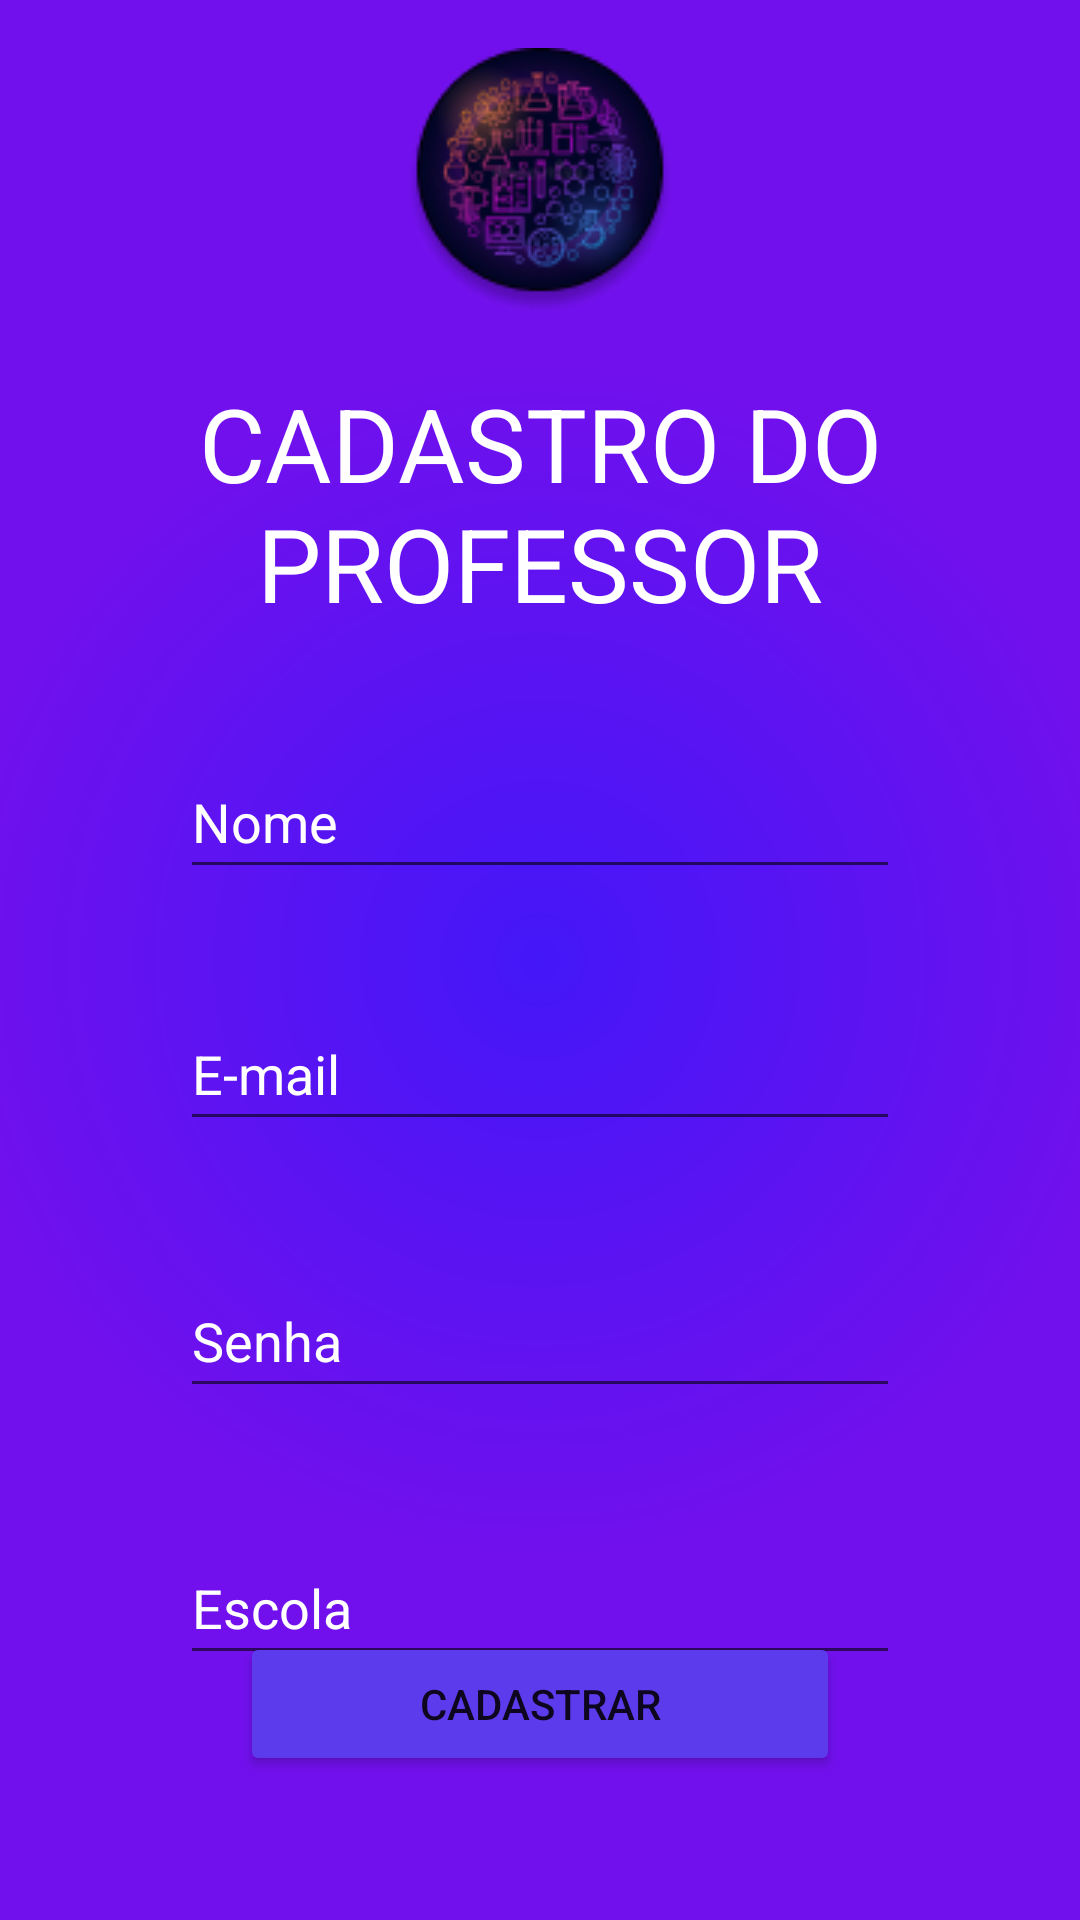

Android layout source for this screen:
<!-- AndroidManifest.xml: application theme Theme.CDSQuimica -->
<!-- res/layout/activity_register_professor.xml -->
<?xml version="1.0" encoding="utf-8"?>
<androidx.constraintlayout.widget.ConstraintLayout xmlns:android="http://schemas.android.com/apk/res/android"
    xmlns:app="http://schemas.android.com/apk/res-auto"
    xmlns:tools="http://schemas.android.com/tools"
    android:layout_width="match_parent"
    android:layout_height="match_parent"
    android:background="@drawable/gradiente"
    tools:context=".RegisterProfessorActivity">

    <TextView
        android:id="@+id/textView16"
        android:layout_width="0dp"
        android:layout_height="wrap_content"
        android:layout_marginTop="20dp"
        android:gravity="center"
        android:text="CADASTRO DO PROFESSOR"
        android:textColor="#FFFFFF"
        android:textSize="34sp"
        app:layout_constraintEnd_toEndOf="parent"
        app:layout_constraintHorizontal_bias="0.0"
        app:layout_constraintStart_toStartOf="parent"
        app:layout_constraintTop_toBottomOf="@+id/imageView5" />

    <EditText
        android:id="@+id/edtNameProf"
        android:layout_width="0dp"
        android:layout_height="wrap_content"
        android:layout_marginStart="60dp"
        android:layout_marginTop="38dp"
        android:layout_marginEnd="60dp"
        android:ems="10"
        android:hint="Nome"
        android:inputType="textPersonName"
        android:minHeight="48dp"
        android:textColor="#FFFFFF"
        android:textColorHighlight="#FFFFFF"
        android:textColorHint="#FFFFFF"
        android:textColorLink="#FFFFFF"
        app:layout_constraintEnd_toEndOf="parent"
        app:layout_constraintHorizontal_bias="0.0"
        app:layout_constraintStart_toStartOf="parent"
        app:layout_constraintTop_toBottomOf="@+id/textView16" />

    <EditText
        android:id="@+id/edtNameEscola"
        android:layout_width="0dp"
        android:layout_height="wrap_content"
        android:layout_marginStart="60dp"
        android:layout_marginTop="41dp"
        android:layout_marginEnd="60dp"
        android:ems="10"
        android:hint="Escola"
        android:inputType="textPersonName"
        android:minHeight="48dp"
        android:textColor="#FFFFFF"
        android:textColorHighlight="#FFFFFF"
        android:textColorHint="#FFFFFF"
        android:textColorLink="#FFFFFF"
        app:layout_constraintEnd_toEndOf="parent"
        app:layout_constraintHorizontal_bias="0.0"
        app:layout_constraintStart_toStartOf="parent"
        app:layout_constraintTop_toBottomOf="@+id/edtPassProf" />

    <EditText
        android:id="@+id/edtEmailProf"
        android:layout_width="0dp"
        android:layout_height="wrap_content"
        android:layout_marginStart="60dp"
        android:layout_marginTop="36dp"
        android:layout_marginEnd="60dp"
        android:ems="10"
        android:hint="E-mail"
        android:inputType="textEmailAddress"
        android:minHeight="48dp"
        android:textColor="#FFFFFF"
        android:textColorHighlight="#FFFFFF"
        android:textColorHint="#FFFFFF"
        android:textColorLink="#FFFFFF"
        app:layout_constraintEnd_toEndOf="parent"
        app:layout_constraintHorizontal_bias="0.0"
        app:layout_constraintStart_toStartOf="parent"
        app:layout_constraintTop_toBottomOf="@+id/edtNameProf" />

    <EditText
        android:id="@+id/edtPassProf"
        android:layout_width="0dp"
        android:layout_height="wrap_content"
        android:layout_marginStart="60dp"
        android:layout_marginTop="41dp"
        android:layout_marginEnd="60dp"
        android:ems="10"
        android:hint="Senha"
        android:inputType="textPassword"
        android:minHeight="48dp"
        android:textColor="#FFFFFF"
        android:textColorHighlight="#FFFFFF"
        android:textColorHint="#FFFFFF"
        android:textColorLink="#FFFFFF"
        app:layout_constraintEnd_toEndOf="parent"
        app:layout_constraintStart_toStartOf="parent"
        app:layout_constraintTop_toBottomOf="@+id/edtEmailProf" />

    <Button
        android:id="@+id/btnRegisterProf"
        android:layout_width="0dp"
        android:layout_height="wrap_content"
        android:layout_marginStart="80dp"
        android:layout_marginEnd="80dp"
        android:layout_marginBottom="48dp"
        android:backgroundTint="#5C3BED"
        android:onClick="btnRegister"
        android:text="Cadastrar"
        app:layout_constraintBottom_toBottomOf="parent"
        app:layout_constraintEnd_toEndOf="parent"
        app:layout_constraintHorizontal_bias="0.0"
        app:layout_constraintStart_toStartOf="parent" />

    <ImageView
        android:id="@+id/imageView5"
        android:layout_width="0dp"
        android:layout_height="wrap_content"
        android:layout_marginTop="16dp"
        app:layout_constraintEnd_toEndOf="parent"
        app:layout_constraintStart_toStartOf="parent"
        app:layout_constraintTop_toTopOf="parent"
        app:srcCompat="@drawable/logo" />

</androidx.constraintlayout.widget.ConstraintLayout>
<!-- resources referenced by this layout -->
<resources>
  <!-- drawable gradiente (drawable) -->
  <?xml version="1.0" encoding="utf-8"?>
  <shape xmlns:android="http://schemas.android.com/apk/res/android"
      android:shape="rectangle">
  
      <gradient
          android:gradientRadius="400dp"
  
          android:endColor="#7110ED"
          android:centerColor="#7110ED"
          android:startColor="#4417F8"
  
          android:type="radial" />
  
  
  </shape>
  <!-- drawable logo: png bitmap (drawable-v24, 15270 bytes) -->
  <style name="Theme.CDSQuimica" parent="Theme.MaterialComponents.DayNight.NoActionBar">
          
          <item name="colorPrimary">@color/purple_500</item>
          <item name="colorPrimaryVariant">@color/purple_700</item>
          <item name="colorOnPrimary">@color/white</item>
          
          <item name="colorSecondary">@color/teal_200</item>
          <item name="colorSecondaryVariant">@color/teal_700</item>
          <item name="colorOnSecondary">@color/black</item>
          
          <item name="android:statusBarColor" tools:targetApi="l">?attr/colorPrimaryVariant</item>
          
      </style>
  <color name="purple_500">#FF6200EE</color>
  <color name="purple_700">#FF3700B3</color>
  <color name="white">#FFFFFFFF</color>
  <color name="teal_200">#FF03DAC5</color>
  <color name="teal_700">#FF018786</color>
  <color name="black">#FF000000</color>
</resources>
